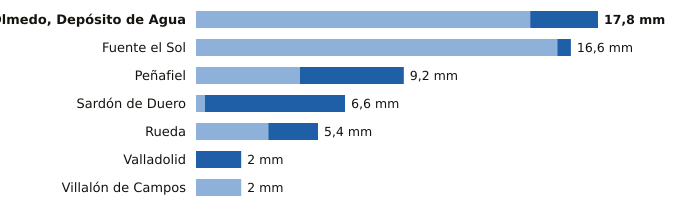

The data file committed next to this chart (first rows):
estacion, provincia, indicativo, mm_6_dias_anteriores, mm_hoy, mm_7_dias, horas_de_hoy
Olmedo, Depósito de Agua, Valladolid, 2503B, 14.8, 3.0, 17.8, 19
Fuente el Sol, Valladolid, 2517A, 16.0, 0.6, 16.6, 20
Peñafiel, Valladolid, 2166Y, 4.6, 4.6, 9.2, 17
Sardón de Duero, Valladolid, 2172Y, 0.4, 6.2, 6.6, 20
Rueda, Valladolid, 2507Y, 3.2, 2.2, 5.4, 18
Valladolid, Valladolid, 2422, 0.0, 2.0, 2.0, 21
Villalón de Campos, Valladolid, 2593D, 2.0, 0.0, 2.0, 21
